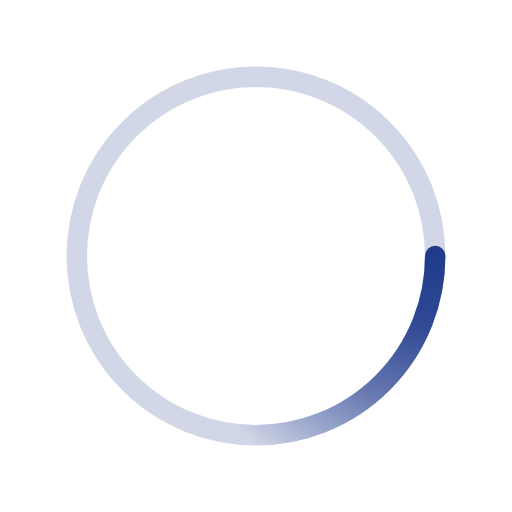
t = 0.00 s
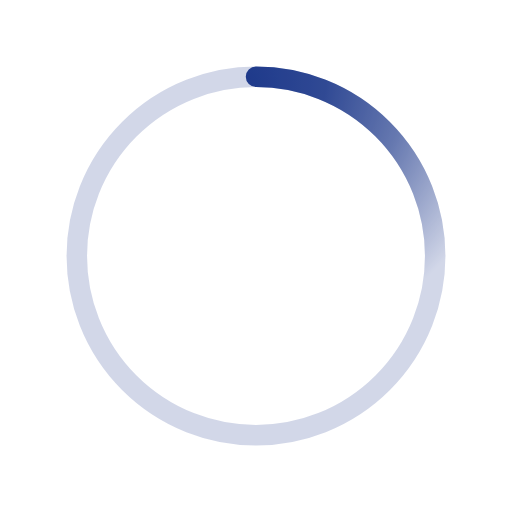
t = 0.50 s
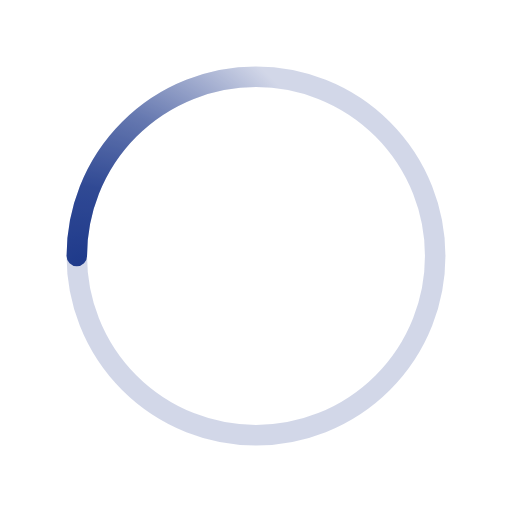
t = 1.00 s
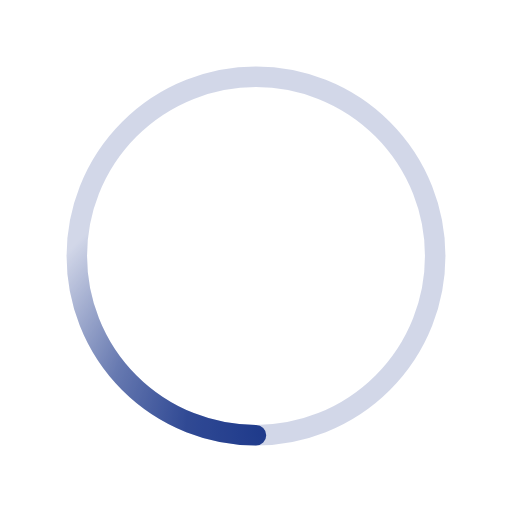
t = 1.50 s

The animated SVG that drew these frames (rendered in a browser with its animation timeline set to each time). Animation: 1 SMIL element (animateTransform=1); one cycle of 2.00 s, repeats indefinitely.

<svg xmlns='http://www.w3.org/2000/svg' viewBox='0 0 200 200'><radialGradient id='a8' cx='.66' fx='.66' cy='.3125' fy='.3125' gradientTransform='scale(1.5)'><stop offset='0' stop-color='#1E3A8A'></stop><stop offset='.3' stop-color='#1E3A8A' stop-opacity='.9'></stop><stop offset='.6' stop-color='#1E3A8A' stop-opacity='.6'></stop><stop offset='.8' stop-color='#1E3A8A' stop-opacity='.3'></stop><stop offset='1' stop-color='#1E3A8A' stop-opacity='0'></stop></radialGradient><circle transform-origin='center' fill='none' stroke='url(#a8)' stroke-width='8' stroke-linecap='round' stroke-dasharray='200 1000' stroke-dashoffset='0' cx='100' cy='100' r='70'><animateTransform type='rotate' attributeName='transform' calcMode='spline' dur='2' values='360;0' keyTimes='0;1' keySplines='0 0 1 1' repeatCount='indefinite'></animateTransform></circle><circle transform-origin='center' fill='none' opacity='.2' stroke='#1E3A8A' stroke-width='8' stroke-linecap='round' cx='100' cy='100' r='70'></circle></svg>
